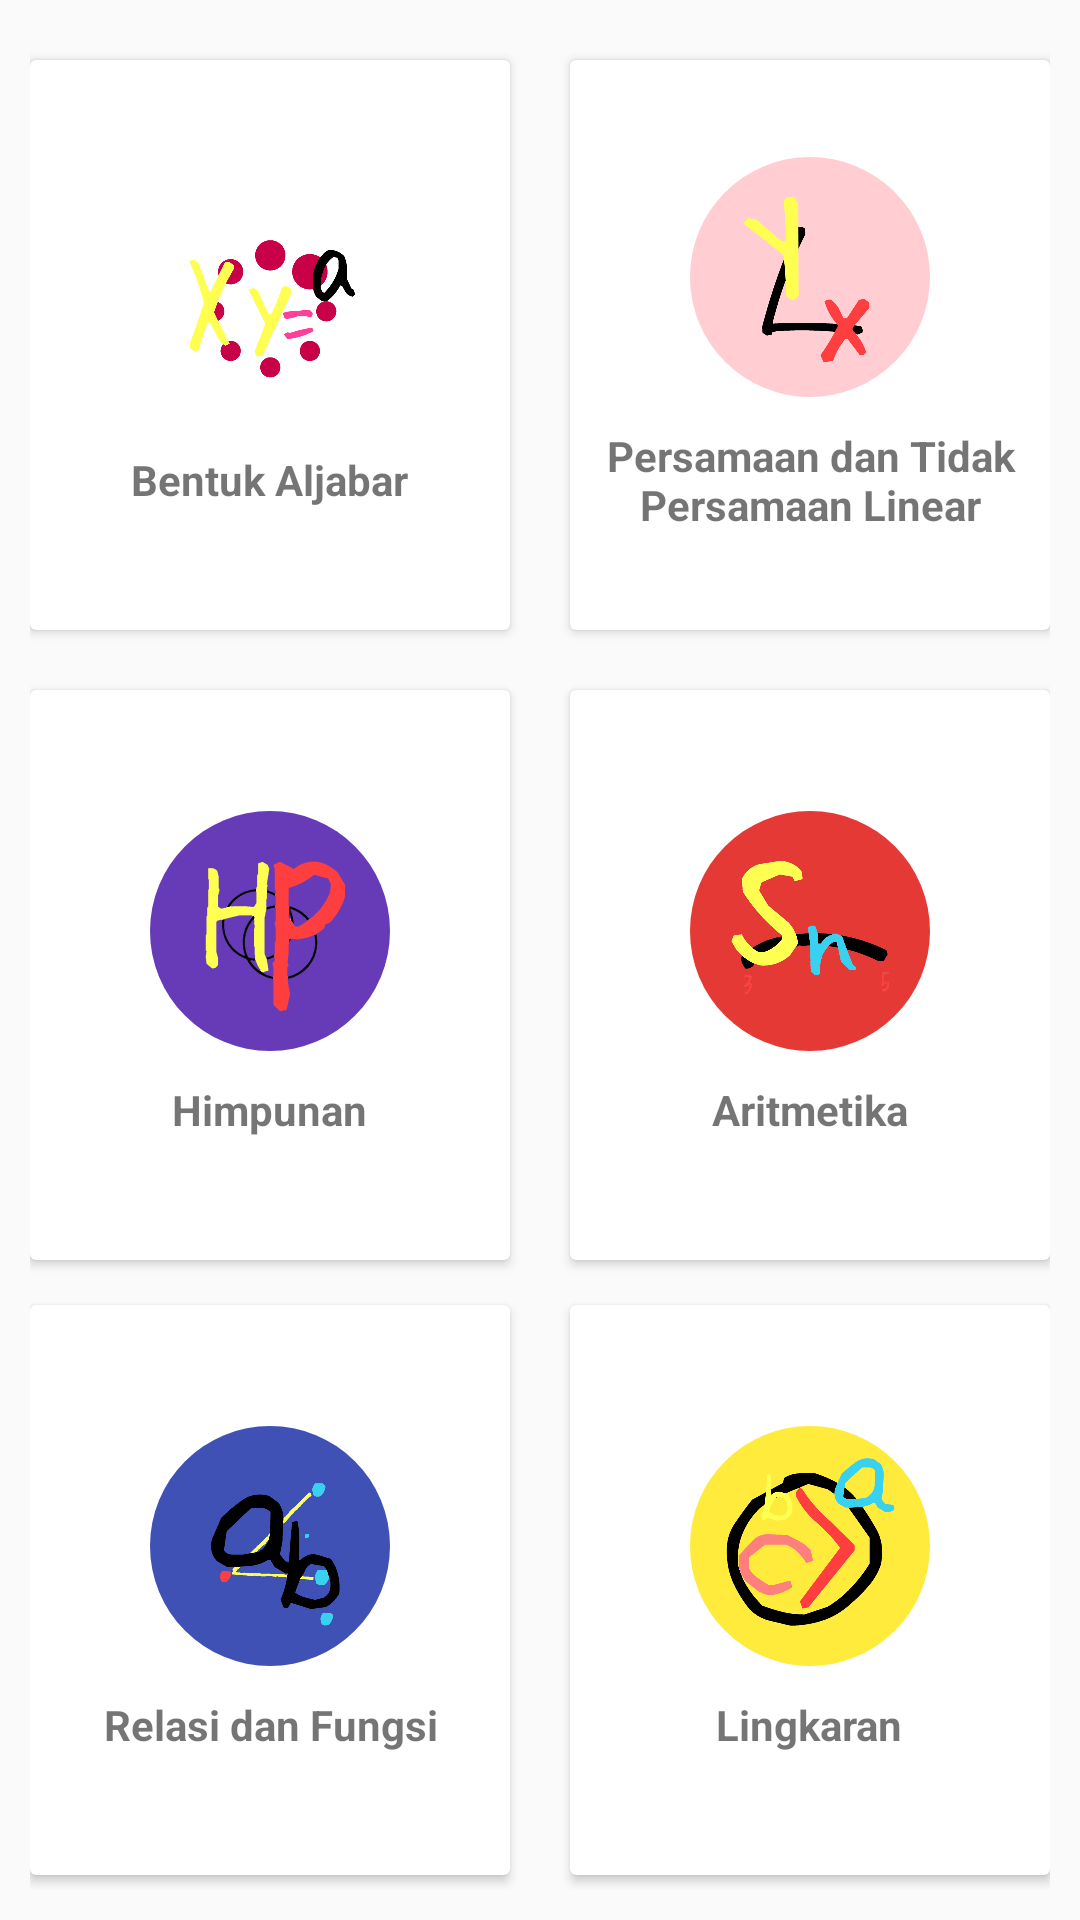

The Android layout XML behind this screen, and the referenced resources:
<!-- AndroidManifest.xml: application theme AppTheme -->
<!-- res/layout/activity_mtk_smp.xml -->
<?xml version="1.0" encoding="utf-8"?>
<LinearLayout xmlns:android="http://schemas.android.com/apk/res/android"
    xmlns:app="http://schemas.android.com/apk/res-auto"
    xmlns:tools="http://schemas.android.com/tools"
    android:layout_width="match_parent"
    android:layout_height="match_parent"
    android:orientation="vertical"
    tools:context=".MtkSmp"
    android:padding="10dp">


    
    
    

    <LinearLayout
        android:clipToPadding="false"
        android:gravity="center"
        android:orientation="horizontal"
        android:layout_width="match_parent"
        android:layout_height="wrap_content">

        <android.support.v7.widget.CardView
            android:id="@+id/aljabar"
            android:layout_width="160dp"
            android:layout_height="190dp"
            android:layout_margin="10dp">
            <LinearLayout
                android:layout_width="match_parent"
                android:layout_height="match_parent"
                android:orientation="vertical"
                android:gravity="center">
                <ImageView
                    android:layout_width="80dp"
                    android:layout_height="80dp"
                    android:background="@drawable/hijau"
                    android:src="@drawable/iconaljabar"
                    android:padding="10dp"/>
                <TextView
                    android:layout_width="wrap_content"
                    android:layout_height="wrap_content"
                    android:textStyle="bold"
                    android:layout_marginTop="10dp"
                    android:text="Bentuk Aljabar"
                    android:textAlignment="center"/>
                
                
                
            </LinearLayout>
        </android.support.v7.widget.CardView>

        <android.support.v7.widget.CardView
            android:id="@+id/linear"
            android:layout_width="160dp"
            android:layout_height="190dp"
            android:layout_margin="10dp">
            <LinearLayout
                android:layout_width="match_parent"
                android:layout_height="match_parent"
                android:orientation="vertical"
                android:gravity="center">
                <ImageView
                    android:layout_width="80dp"
                    android:layout_height="80dp"
                    android:background="@drawable/pinkmuda"
                    android:src="@drawable/iconlinear"
                    android:padding="10dp"/>
                <TextView
                    android:layout_width="wrap_content"
                    android:layout_height="wrap_content"
                    android:textStyle="bold"
                    android:layout_marginTop="10dp"
                    android:text="Persamaan dan Tidak Persamaan Linear"
                    android:textAlignment="center"/>
                
                
                
            </LinearLayout>
        </android.support.v7.widget.CardView>
    </LinearLayout>


    <LinearLayout
        android:layout_width="match_parent"
        android:layout_height="wrap_content"
        android:clipToPadding="false"
        android:gravity="center"
        android:orientation="horizontal">

        <android.support.v7.widget.CardView
            android:id="@+id/himpunan"
            android:layout_width="160dp"
            android:layout_height="190dp"
            android:layout_margin="10dp">

            <LinearLayout
                android:layout_width="match_parent"
                android:layout_height="match_parent"
                android:gravity="center"
                android:orientation="vertical">

                <ImageView
                    android:layout_width="80dp"
                    android:layout_height="80dp"
                    android:background="@drawable/ungu"
                    android:padding="10dp"
                    android:src="@drawable/iconhimpunan" />

                <TextView
                    android:layout_width="wrap_content"
                    android:layout_height="wrap_content"
                    android:layout_marginTop="10dp"
                    android:text="Himpunan"
                    android:textStyle="bold"
                    android:textAlignment="center"/>
                
                
                
            </LinearLayout>
        </android.support.v7.widget.CardView>

        <android.support.v7.widget.CardView
            android:id="@+id/aritmetika"
            android:layout_width="160dp"
            android:layout_height="190dp"
            android:layout_margin="10dp">

            <LinearLayout
                android:layout_width="match_parent"
                android:layout_height="match_parent"
                android:gravity="center"
                android:orientation="vertical">

                <ImageView
                    android:layout_width="80dp"
                    android:layout_height="80dp"
                    android:background="@drawable/merah"
                    android:padding="10dp"
                    android:src="@drawable/iconaritmatika" />

                <TextView
                    android:layout_width="wrap_content"
                    android:layout_height="wrap_content"
                    android:layout_marginTop="10dp"
                    android:text="Aritmetika"
                    android:textStyle="bold"
                    android:textAlignment="center"/>
                
                
                
            </LinearLayout>
        </android.support.v7.widget.CardView>
    </LinearLayout>

    <LinearLayout
        android:clipToPadding="false"
        android:gravity="center"
        android:orientation="horizontal"
        android:layout_width="match_parent"
        android:layout_height="wrap_content">

        <android.support.v7.widget.CardView
            android:id="@+id/relasi"
            android:layout_width="160dp"
            android:layout_height="190dp"
            android:layout_margin="10dp">
            <LinearLayout
                android:layout_width="match_parent"
                android:layout_height="match_parent"
                android:orientation="vertical"
                android:gravity="center">
                <ImageView
                    android:layout_width="80dp"
                    android:layout_height="80dp"
                    android:background="@drawable/biru"
                    android:src="@drawable/iconrelasi"
                    android:padding="10dp"/>
                <TextView
                    android:layout_width="wrap_content"
                    android:layout_height="wrap_content"
                    android:textStyle="bold"
                    android:layout_marginTop="10dp"
                    android:text="Relasi dan Fungsi"
                    android:textAlignment="center"/>
                
                
                
            </LinearLayout>
        </android.support.v7.widget.CardView>

        <android.support.v7.widget.CardView
            android:id="@+id/lingkaran"
            android:layout_width="160dp"
            android:layout_height="190dp"
            android:layout_margin="10dp">
            <LinearLayout
                android:layout_width="match_parent"
                android:layout_height="match_parent"
                android:orientation="vertical"
                android:gravity="center">
                <ImageView
                    android:layout_width="80dp"
                    android:layout_height="80dp"
                    android:background="@drawable/kuning"
                    android:src="@drawable/iconlingkaran"
                    android:padding="10dp"/>
                <TextView
                    android:layout_width="wrap_content"
                    android:layout_height="wrap_content"
                    android:textStyle="bold"
                    android:layout_marginTop="10dp"
                    android:text="Lingkaran"
                    android:textAlignment="center"/>
                
                
                
            </LinearLayout>
        </android.support.v7.widget.CardView>
    </LinearLayout>

    
</LinearLayout>
<!-- resources referenced by this layout -->
<resources>
  <!-- drawable biru (drawable) -->
  <?xml version="1.0" encoding="utf-8"?>
  <shape android:shape="oval" xmlns:android="http://schemas.android.com/apk/res/android">
      <solid android:color="@color/biru"/>
  </shape>
  <!-- drawable iconaljabar: png bitmap (drawable, 95326 bytes) -->
  <!-- drawable iconaritmatika: png bitmap (drawable, 83645 bytes) -->
  <!-- drawable iconhimpunan: png bitmap (drawable, 31038 bytes) -->
  <!-- drawable iconlinear: png bitmap (drawable, 55596 bytes) -->
  <!-- drawable iconlingkaran: png bitmap (drawable, 93076 bytes) -->
  <!-- drawable iconrelasi: png bitmap (drawable, 69872 bytes) -->
  <!-- drawable kuning (drawable) -->
  <?xml version="1.0" encoding="utf-8"?>
  <shape android:shape="oval" xmlns:android="http://schemas.android.com/apk/res/android">
      <solid android:color="@color/kuning"/>
  </shape>
  <!-- drawable merah (drawable) -->
  <?xml version="1.0" encoding="utf-8"?>
  <shape android:shape="oval" xmlns:android="http://schemas.android.com/apk/res/android">
      <solid android:color="@color/pinksedang"/>
  </shape>
  <!-- drawable pinkmuda (drawable) -->
  <?xml version="1.0" encoding="utf-8"?>
  <shape android:shape="oval" xmlns:android="http://schemas.android.com/apk/res/android">
      <solid android:color="@color/pinkmuda"/>
  </shape>
  <!-- drawable ungu (drawable) -->
  <?xml version="1.0" encoding="utf-8"?>
  <shape android:shape="oval" xmlns:android="http://schemas.android.com/apk/res/android">
      <solid android:color="@color/ungu"/>
  </shape>
  <style name="AppTheme" parent="Theme.AppCompat.Light.NoActionBar">
          
          <item name="colorPrimary">@color/abuabu</item>
      </style>
  <color name="biru">#3F51B5</color>
  <color name="kuning">#FFEB3B</color>
  <color name="pinksedang">#e53935</color>
  <color name="pinkmuda">#ffcdd2</color>
  <color name="ungu">#673AB7</color>
  <color name="abuabu">#D1C4E9</color>
</resources>
